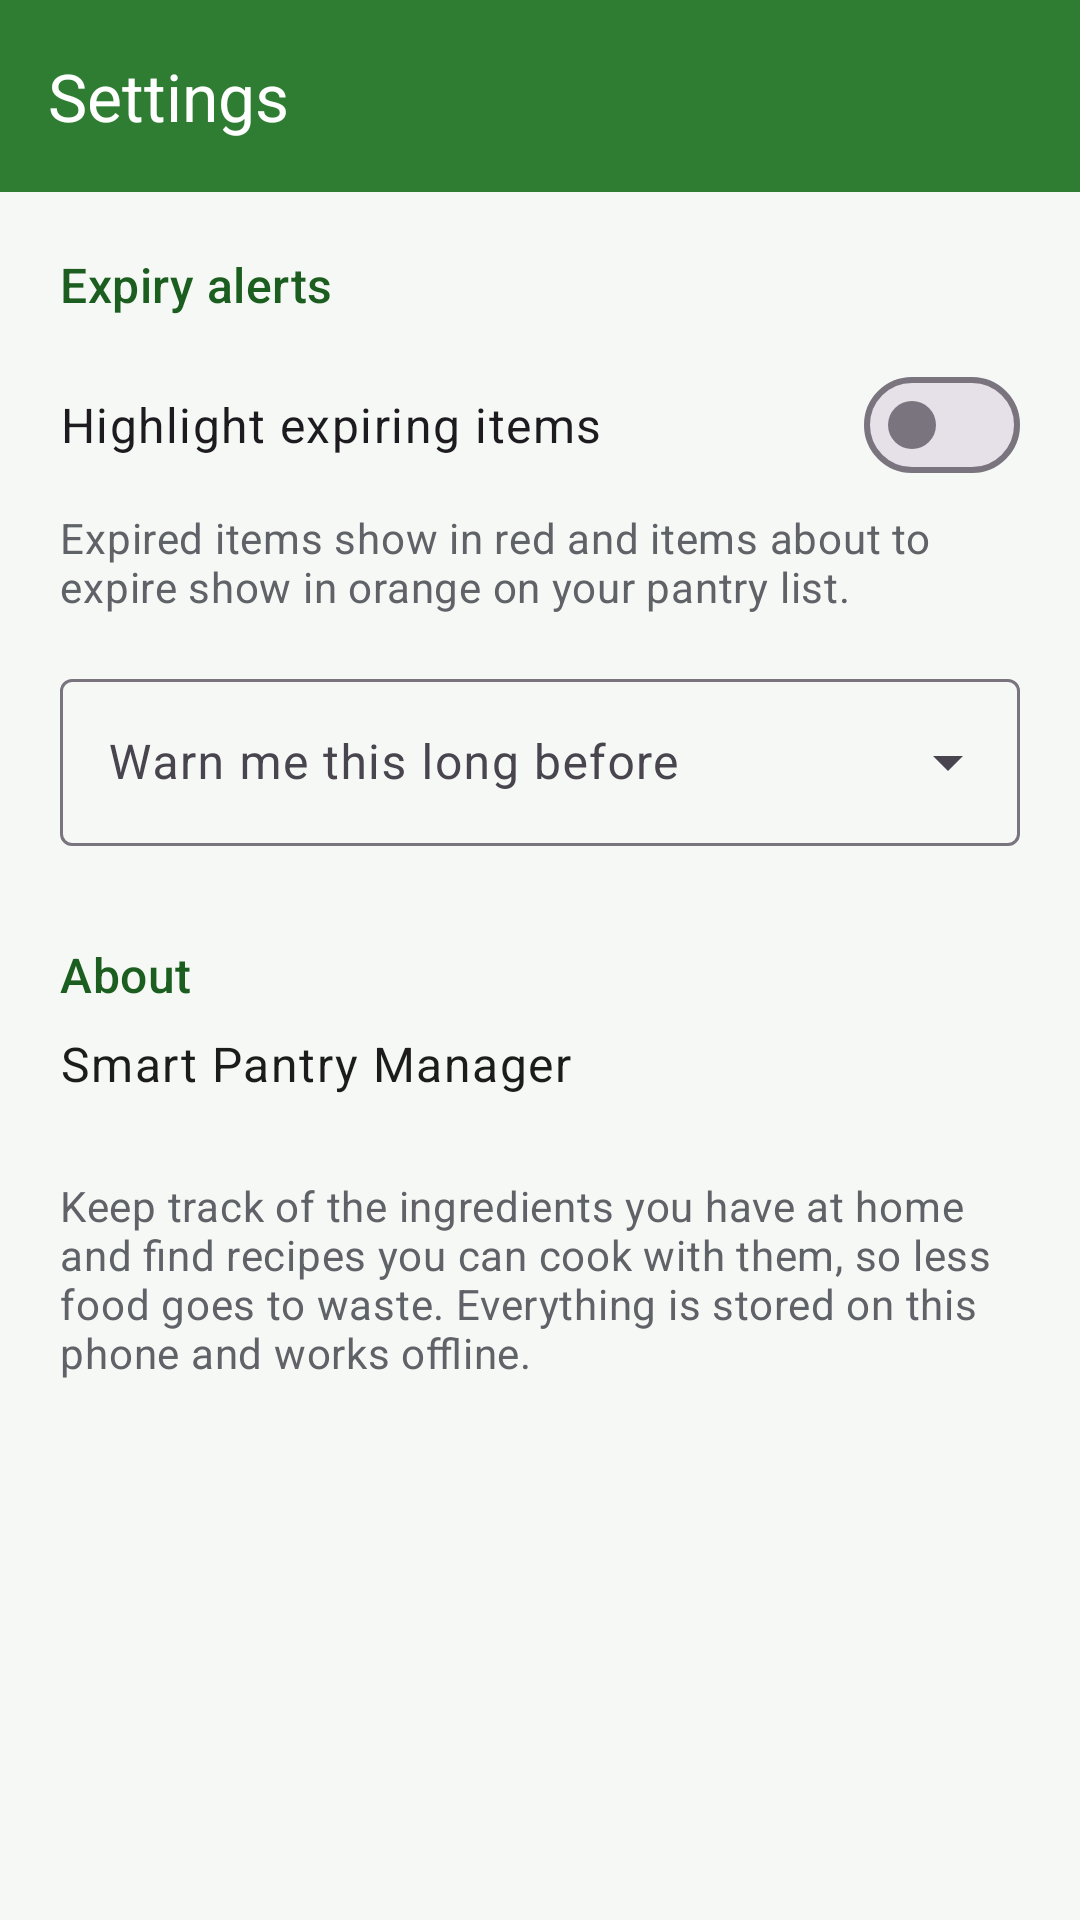

Produce the Android XML layout that renders to this screen, including the resource entries it uses.
<!-- AndroidManifest.xml: application theme Theme.RecipeSuggester -->
<!-- res/layout/activity_settings.xml -->
<?xml version="1.0" encoding="utf-8"?>
<LinearLayout xmlns:android="http://schemas.android.com/apk/res/android"
    xmlns:app="http://schemas.android.com/apk/res-auto"
    xmlns:tools="http://schemas.android.com/tools"
    android:id="@+id/main"
    android:layout_width="match_parent"
    android:layout_height="match_parent"
    android:orientation="vertical"
    tools:context=".SettingsActivity">

    <com.google.android.material.appbar.MaterialToolbar
        android:id="@+id/toolbar"
        android:layout_width="match_parent"
        android:layout_height="wrap_content"
        android:background="?attr/colorPrimary"
        android:minHeight="?attr/actionBarSize"
        android:theme="@style/ThemeOverlay.Material3.Dark.ActionBar"
        app:title="@string/title_settings" />

    <ScrollView
        android:layout_width="match_parent"
        android:layout_height="0dp"
        android:layout_weight="1">

        <LinearLayout
            android:layout_width="match_parent"
            android:layout_height="wrap_content"
            android:orientation="vertical"
            android:padding="20dp">

            
            <TextView
                android:layout_width="wrap_content"
                android:layout_height="wrap_content"
                android:text="@string/settings_section_expiry"
                android:textAppearance="?attr/textAppearanceTitleMedium"
                android:textColor="@color/green_dark" />

            
            <com.google.android.material.materialswitch.MaterialSwitch
                android:id="@+id/switch_expiry_alerts"
                android:layout_width="match_parent"
                android:layout_height="wrap_content"
                android:layout_marginTop="8dp"
                android:minHeight="56dp"
                android:text="@string/settings_expiry_alerts"
                android:textAppearance="?attr/textAppearanceBodyLarge" />

            <TextView
                android:layout_width="wrap_content"
                android:layout_height="wrap_content"
                android:text="@string/settings_expiry_alerts_summary"
                android:textAppearance="?attr/textAppearanceBodyMedium"
                android:textColor="@color/text_secondary" />

            <com.google.android.material.textfield.TextInputLayout
                android:id="@+id/layout_warning_days"
                style="@style/Widget.Material3.TextInputLayout.OutlinedBox.ExposedDropdownMenu"
                android:layout_width="match_parent"
                android:layout_height="wrap_content"
                android:layout_marginTop="16dp"
                android:hint="@string/settings_warning_days">

                <com.google.android.material.textfield.MaterialAutoCompleteTextView
                    android:id="@+id/input_warning_days"
                    android:layout_width="match_parent"
                    android:layout_height="wrap_content"
                    android:inputType="none" />
            </com.google.android.material.textfield.TextInputLayout>

            
            <TextView
                android:layout_width="wrap_content"
                android:layout_height="wrap_content"
                android:layout_marginTop="32dp"
                android:text="@string/settings_section_about"
                android:textAppearance="?attr/textAppearanceTitleMedium"
                android:textColor="@color/green_dark" />

            <TextView
                android:layout_width="wrap_content"
                android:layout_height="wrap_content"
                android:layout_marginTop="8dp"
                android:text="@string/app_name"
                android:textAppearance="?attr/textAppearanceBodyLarge"
                android:textColor="@color/text_primary" />

            <TextView
                android:id="@+id/text_version"
                android:layout_width="wrap_content"
                android:layout_height="wrap_content"
                android:textAppearance="?attr/textAppearanceBodyMedium"
                android:textColor="@color/text_secondary"
                tools:text="Version 1.0" />

            <TextView
                android:layout_width="wrap_content"
                android:layout_height="wrap_content"
                android:layout_marginTop="8dp"
                android:text="@string/settings_about_text"
                android:textAppearance="?attr/textAppearanceBodyMedium"
                android:textColor="@color/text_secondary" />
        </LinearLayout>
    </ScrollView>

</LinearLayout>
<!-- resources referenced by this layout -->
<resources>
  <color name="green_dark">#1B5E20</color>
  <color name="text_primary">#1C1C1C</color>
  <color name="text_secondary">#5F6368</color>
  <string name="app_name">Smart Pantry Manager</string>
  <string name="settings_about_text">Keep track of the ingredients you have at home and find recipes you can cook with them, so less food goes to waste. Everything is stored on this phone and works offline.</string>
  <string name="settings_expiry_alerts">Highlight expiring items</string>
  <string name="settings_expiry_alerts_summary">Expired items show in red and items about to expire show in orange on your pantry list.</string>
  <string name="settings_section_about">About</string>
  <string name="settings_section_expiry">Expiry alerts</string>
  <string name="settings_warning_days">Warn me this long before</string>
  <string name="title_settings">Settings</string>
  <style name="Theme.RecipeSuggester" parent="Base.Theme.RecipeSuggester" />
  <style name="Base.Theme.RecipeSuggester" parent="Theme.Material3.Light.NoActionBar">
          <item name="colorPrimary">@color/green_primary</item>
          <item name="colorOnPrimary">@color/white</item>
          <item name="colorPrimaryContainer">@color/green_light</item>
          <item name="colorOnPrimaryContainer">@color/green_dark</item>
          <item name="colorSecondary">@color/orange_accent</item>
          <item name="colorOnSecondary">@color/white</item>
          <item name="android:colorBackground">@color/background</item>
      </style>
  <color name="green_primary">#2E7D32</color>
  <color name="white">#FFFFFFFF</color>
  <color name="green_light">#C8E6C9</color>
  <color name="orange_accent">#EF6C00</color>
  <color name="background">#F6F8F5</color>
</resources>
